Run: headless pygame with SDL's dummy video driver; simulated clock (each Clock.tick advances the game by its frame time, no real sleeping); random seed 0; keys injected as events and as key.get_pressed() state; no mouse input.
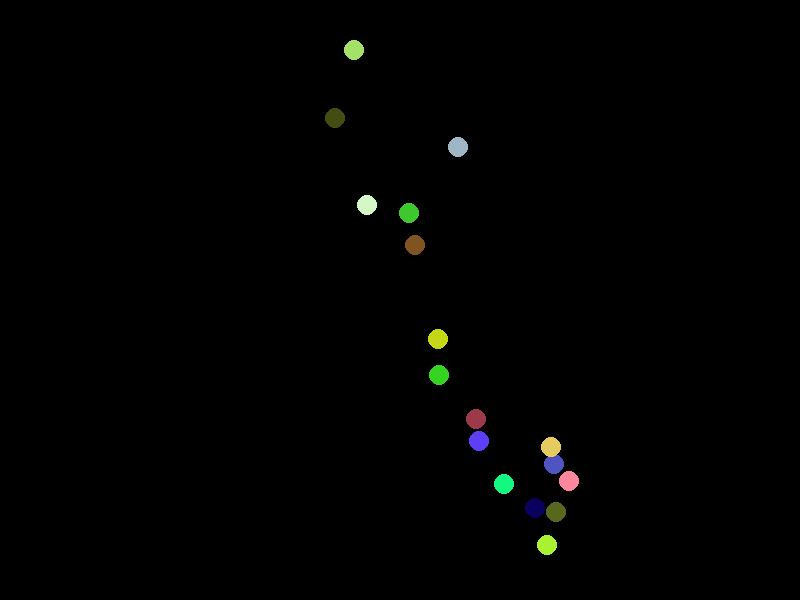
Frame 1 of 4 · flips 1–60 · no input
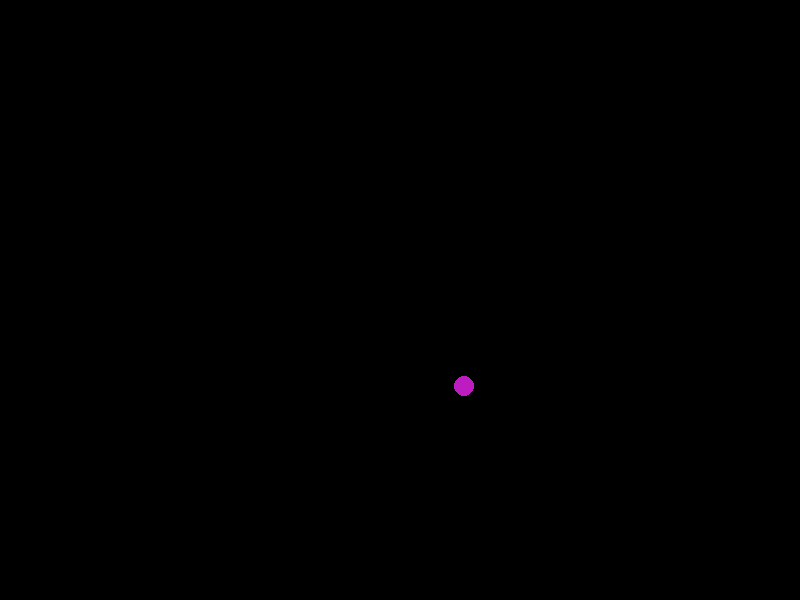
Frame 2 of 4 · flips 61–180 · tapped SPACE, RETURN · held RIGHT (→), D
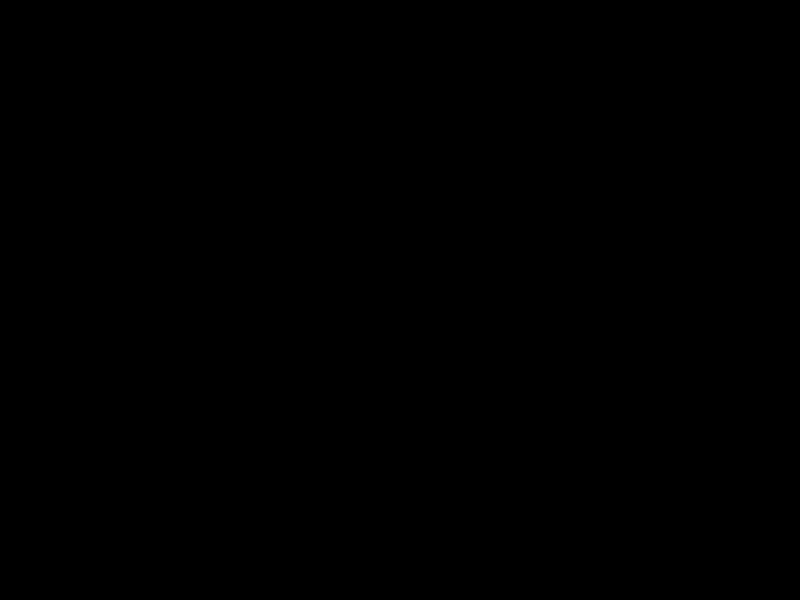
Frame 3 of 4 · flips 181–300 · held DOWN (↓), S
Frame 4 of 4 · flips 301–420 · held LEFT (←), A, UP (↑), W · screen unchanged from frame 3, image omitted

The pygame program that drew these frames:

import pygame
import random
import math

# Initialize Pygame
pygame.init()

# Set up display
width, height = 800, 600
screen = pygame.display.set_mode((width, height))
pygame.display.set_caption("Organic Particle Life Simulation")

# Define colors
WHITE = (255, 255, 255)
BLACK = (0, 0, 0)

# Particle class
class Particle:
    def __init__(self, x, y, color):
        self.x = x
        self.y = y
        self.color = color
        self.radius = 10
        self.speed = 0
        self.direction = 0

    def apply_force(self, force):
        self.speed += force

    def move(self):
        noise = random.uniform(-0.1, 0.1)  # Random noise added to direction
        self.direction += noise
        self.x += self.speed * math.cos(self.direction)
        self.y += self.speed * math.sin(self.direction)

    def draw(self):
        pygame.draw.circle(screen, self.color, (int(self.x), int(self.y)), self.radius)

# Function to calculate distance between two particles
def distance(p1, p2):
    return math.sqrt((p1.x - p2.x) ** 2 + (p1.y - p2.y) ** 2)

# Function to apply forces between particles
def apply_forces(particles):
    for i in range(len(particles)):
        for j in range(i + 1, len(particles)):
            p1, p2 = particles[i], particles[j]
            dist = distance(p1, p2)
            if dist != 0:
                force = 10 / dist  # Weak force
                if dist < 100:  # Attraction
                    force *= -1
                if dist > 200:  # Repulsion
                    force *= 2  # Increase repulsion force
                angle = math.atan2(p2.y - p1.y, p2.x - p1.x)
                p1.apply_force(force)
                p1.direction = angle
                p2.apply_force(force)
                p2.direction = angle + math.pi

# Create particles
num_particles = 100
particles = []
for _ in range(num_particles):
    color = (random.randint(0, 255), random.randint(0, 255), random.randint(0, 255))
    particle = Particle(random.randint(0, width), random.randint(0, height), color)
    particle.speed = random.uniform(0.1, 1)  # Random initial speed
    particle.direction = random.uniform(0, 2 * math.pi)  # Random initial direction
    particles.append(particle)

# Main loop
running = True
while running:
    screen.fill(BLACK)

    for event in pygame.event.get():
        if event.type == pygame.QUIT:
            running = False

    # Apply forces between particles
    apply_forces(particles)
    
    # Move and draw particles
    for particle in particles:
        particle.move()
        particle.draw()

    pygame.display.flip()
    pygame.time.delay(10)

# Quit Pygame
pygame.quit()
